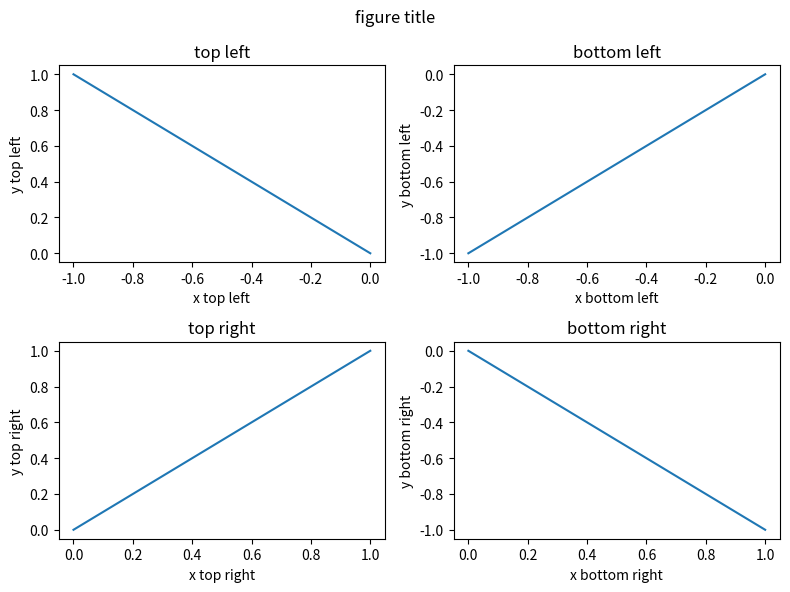

Here is the Python script that generated this plot:
import matplotlib.pyplot as plt

if __name__ == "__main__":
    # create a 2x2 figure
    fig, ax = plt.subplots(nrows=2, ncols=2, figsize=(8.0, 6.0))  # fig : Figure, ax: 2x2 numpy array of Axes
    # set title to figure
    fig.canvas.manager.set_window_title("window title")
    fig.suptitle("figure title")

    # data
    data = {
        "top left": {
            "coord": (0, 0),
            "data": ([0, -1], [0, 1]),
        },
        "bottom left": {
            "coord": (0, 1),
            "data": ([0, -1], [0, -1]),
        },
        "top right": {
            "coord": (1, 0),
            "data": ([0, 1], [0, 1]),
        },
        "bottom right": {
            "coord": (1, 1),
            "data": ([0, 1], [0, -1]),
        },
    }

    # draw on axes
    for name, value in data.items():
        coord, data = value.values()
        ax[coord].set_title(name)
        ax[coord].set_xlabel(f"x {name}")
        ax[coord].set_ylabel(f"y {name}")
        ax[coord].plot(*data)

    # set title layout
    plt.tight_layout()
    # call plt.show() at the end of the program
    plt.show()
